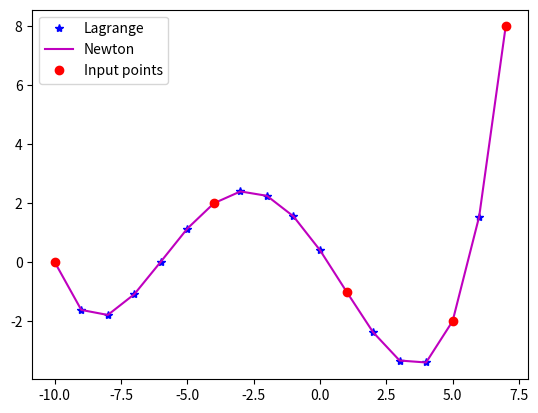

Here is the Python script that generated this plot:
"""
Interpolation is a type of estimation,
a method of constructing new data points
based on the range of a discrete
set of known data points.
"""

from typing import List, Union, Callable
from functools import reduce

from matplotlib import pyplot as plt


class Interpolation:
    """
    Calculate new points by set of known points.

    In this class realised newton
    and lagrange methods, which
    calculate new points.

    Firstly, init instance of class.
    >> x_values = [1, 2, 3]
    >> y_values = [44, -10, 100]
    >> function = Interpolation(x_values, y_values)

    After that you are able to call
    any method (newton, lagrange) by
    some x point and get f(x).

    >> function.newton(3) # get some float result
    >> function.lagrange(5)

    >> y_values = [function.newton(x) for x in range(100)]
    """

    def __init__(self, x_values: List[float], y_values: List[float]) -> None:
        """
        Initialization your function
        with known data points.

        >> len(x_values) == len(y_values) # True
        Here's has to be bijection between X and Y.

        :param x_values: list of X values
        :param y_values: list of f(X) values
        """

        if len(y_values) != len(x_values):
            raise ValueError("Lengths of arrays must be equal!")

        self.__x: List = x_values
        self.__y: List = y_values

    def newton(self, point: Union[int, float]) -> float:
        """
        Calculate new point by Newton polynomial.
        Function gets x and returns f(x).

        :param point: find function result at point
        :return: f(point)
        """

        polynomial: float = self.__y[0]
        for k in range(len(self.__x) - 1):
            x_values_multiply: float = reduce(
                lambda a, b: a * b, (point - self.__x[n_i] for n_i in range(k + 1))
            )

            sep_differences: float = sum(
                self.__y[j]
                / reduce(
                    lambda a, b: a * b,
                    (self.__x[j] - self.__x[l] for l in range(k + 2) if l != j),
                )
                for j in range(k + 2)
            )

            polynomial += sep_differences * x_values_multiply

        return polynomial

    def lagrange(self, point: Union[int, float]) -> float:
        """
        Calculate new point by Lagrange polynomial.
        Function gets x and returns f(x).

        :param point: find function result at point
        :return: f(point)
        """

        def phi(index: int) -> float:
            """
            Calculate phi function
            in lagrange polynomial.

            :return: result of phi function
            """

            return reduce(
                lambda a, b: a * b,
                (
                    (point - x_j) / (self.__x[index] - x_j)
                    for j, x_j in enumerate(self.__x)
                    if j != index
                ),
            )

        return sum(y_i * phi(i) for i, y_i in enumerate(self.__y))


def main() -> None:
    def foo(func: Callable) -> tuple:
        return range(x_set[0], x_set[-1] + 1), [
            func(x) for x in range(x_set[0], x_set[-1] + 1)
        ]

    x_set, y_set = [-10, -4, 1, 5, 7], [0, 2, -1, -2, 8]
    function: Interpolation = Interpolation(x_set, y_set)

    plt.plot(*foo(function.lagrange), "b*", label="Lagrange")
    plt.plot(*foo(function.newton), "m", label="Newton")
    plt.plot(x_set, y_set, "ro", label="Input points")
    plt.legend()
    plt.show()


if __name__ == "__main__":
    main()
